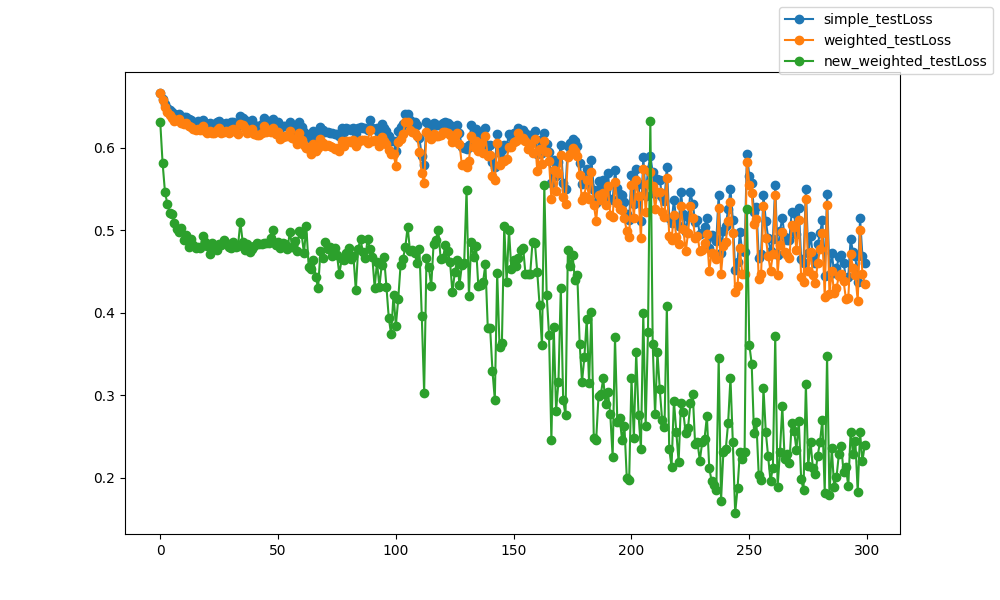

Values plotted in this chart, from the file beside it:
epoch, epoch, simple_testLoss, weighted_testLoss, new_weighted_testLoss
0, 0, 0.6662, 0.6657, 0.6312
1, 1, 0.6593, 0.6572, 0.5814
2, 2, 0.6525, 0.6489, 0.5467
3, 3, 0.6475, 0.6427, 0.5319
4, 4, 0.6453, 0.6401, 0.5211
5, 5, 0.643, 0.6365, 0.5196
6, 6, 0.6404, 0.6327, 0.5087
7, 7, 0.6399, 0.6332, 0.5017
8, 8, 0.641, 0.6349, 0.4972
9, 9, 0.6377, 0.6303, 0.5023
10, 10, 0.6368, 0.6286, 0.4881
11, 11, 0.637, 0.6295, 0.4941
12, 12, 0.6344, 0.6261, 0.4795
13, 13, 0.6335, 0.6244, 0.4896
14, 14, 0.6313, 0.6221, 0.4821
15, 15, 0.6304, 0.6212, 0.4784
16, 16, 0.6317, 0.6231, 0.4797
17, 17, 0.63, 0.6211, 0.4778
18, 18, 0.6339, 0.6257, 0.4931
19, 19, 0.6302, 0.6204, 0.4856
20, 20, 0.6277, 0.6174, 0.4808
21, 21, 0.6295, 0.62, 0.4717
22, 22, 0.6275, 0.6176, 0.4839
23, 23, 0.6284, 0.6183, 0.4802
24, 24, 0.631, 0.6215, 0.4762
25, 25, 0.6322, 0.6234, 0.4828
26, 26, 0.628, 0.6183, 0.4826
27, 27, 0.6287, 0.6189, 0.4881
28, 28, 0.6296, 0.6197, 0.484
29, 29, 0.6274, 0.6175, 0.4802
30, 30, 0.6305, 0.6214, 0.478
31, 31, 0.6315, 0.6224, 0.4856
32, 32, 0.6287, 0.6189, 0.48
33, 33, 0.6272, 0.6168, 0.4805
34, 34, 0.6381, 0.6289, 0.5102
35, 35, 0.6353, 0.6275, 0.4857
36, 36, 0.6332, 0.6241, 0.4764
37, 37, 0.6281, 0.6176, 0.4827
38, 38, 0.6297, 0.6189, 0.4741
39, 39, 0.6334, 0.6228, 0.4776
40, 40, 0.6271, 0.6162, 0.4808
41, 41, 0.6265, 0.6148, 0.4842
42, 42, 0.6267, 0.6151, 0.4833
43, 43, 0.6288, 0.6172, 0.4835
44, 44, 0.6355, 0.6263, 0.4846
45, 45, 0.6307, 0.6195, 0.4845
46, 46, 0.6317, 0.6209, 0.4847
47, 47, 0.6301, 0.6184, 0.49
48, 48, 0.6346, 0.6237, 0.4999
49, 49, 0.6283, 0.6168, 0.4819
50, 50, 0.6312, 0.6192, 0.4853
51, 51, 0.6238, 0.6102, 0.4785
52, 52, 0.6261, 0.6129, 0.4846
53, 53, 0.6261, 0.6144, 0.4835
54, 54, 0.6265, 0.6141, 0.4766
55, 55, 0.6316, 0.6197, 0.4982
56, 56, 0.6246, 0.6117, 0.4797
57, 57, 0.6233, 0.61, 0.4868
58, 58, 0.6189, 0.6043, 0.4745
59, 59, 0.6313, 0.6181, 0.4996
... 240 more rows
